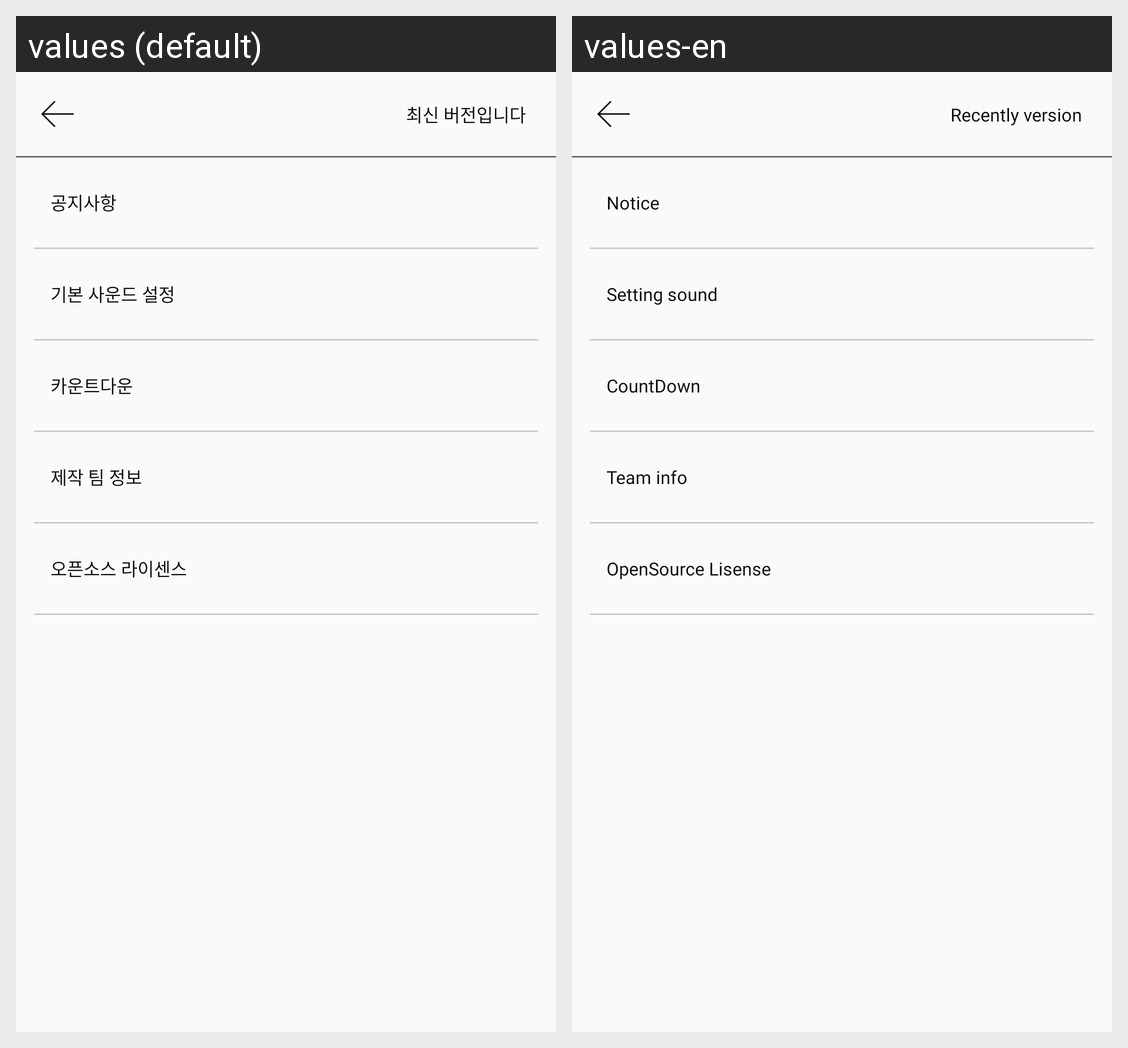

Strings drawn on this Android screen and how each of the app's shown locales translates them:
Android screen res/layout/activity_setting.xml rendered under 2 locales, left to right: values (default), values-en. Device: Nexus 5 (rendered at 1080×1920; each locale shown at half size, 540×960, under a caption strip naming it); theme Theme.Design.Light.NoActionBar.
Strings drawn on this screen, with the default value and each locale's value (text and hints the layout hard-codes, and strings that could not be matched under every locale, appear in the picture but are not listed):

notice
  values: 공지사항
  values-en: Notice

setting_sound
  values: 기본 사운드 설정
  values-en: Setting sound

count_down
  values: 카운트다운
  values-en: CountDown

team_info
  values: 제작 팀 정보
  values-en: Team info

opensource_license
  values: 오픈소스 라이센스
  values-en: OpenSource Lisense

recently_version
  values: 최신 버전입니다
  values-en: Recently version
